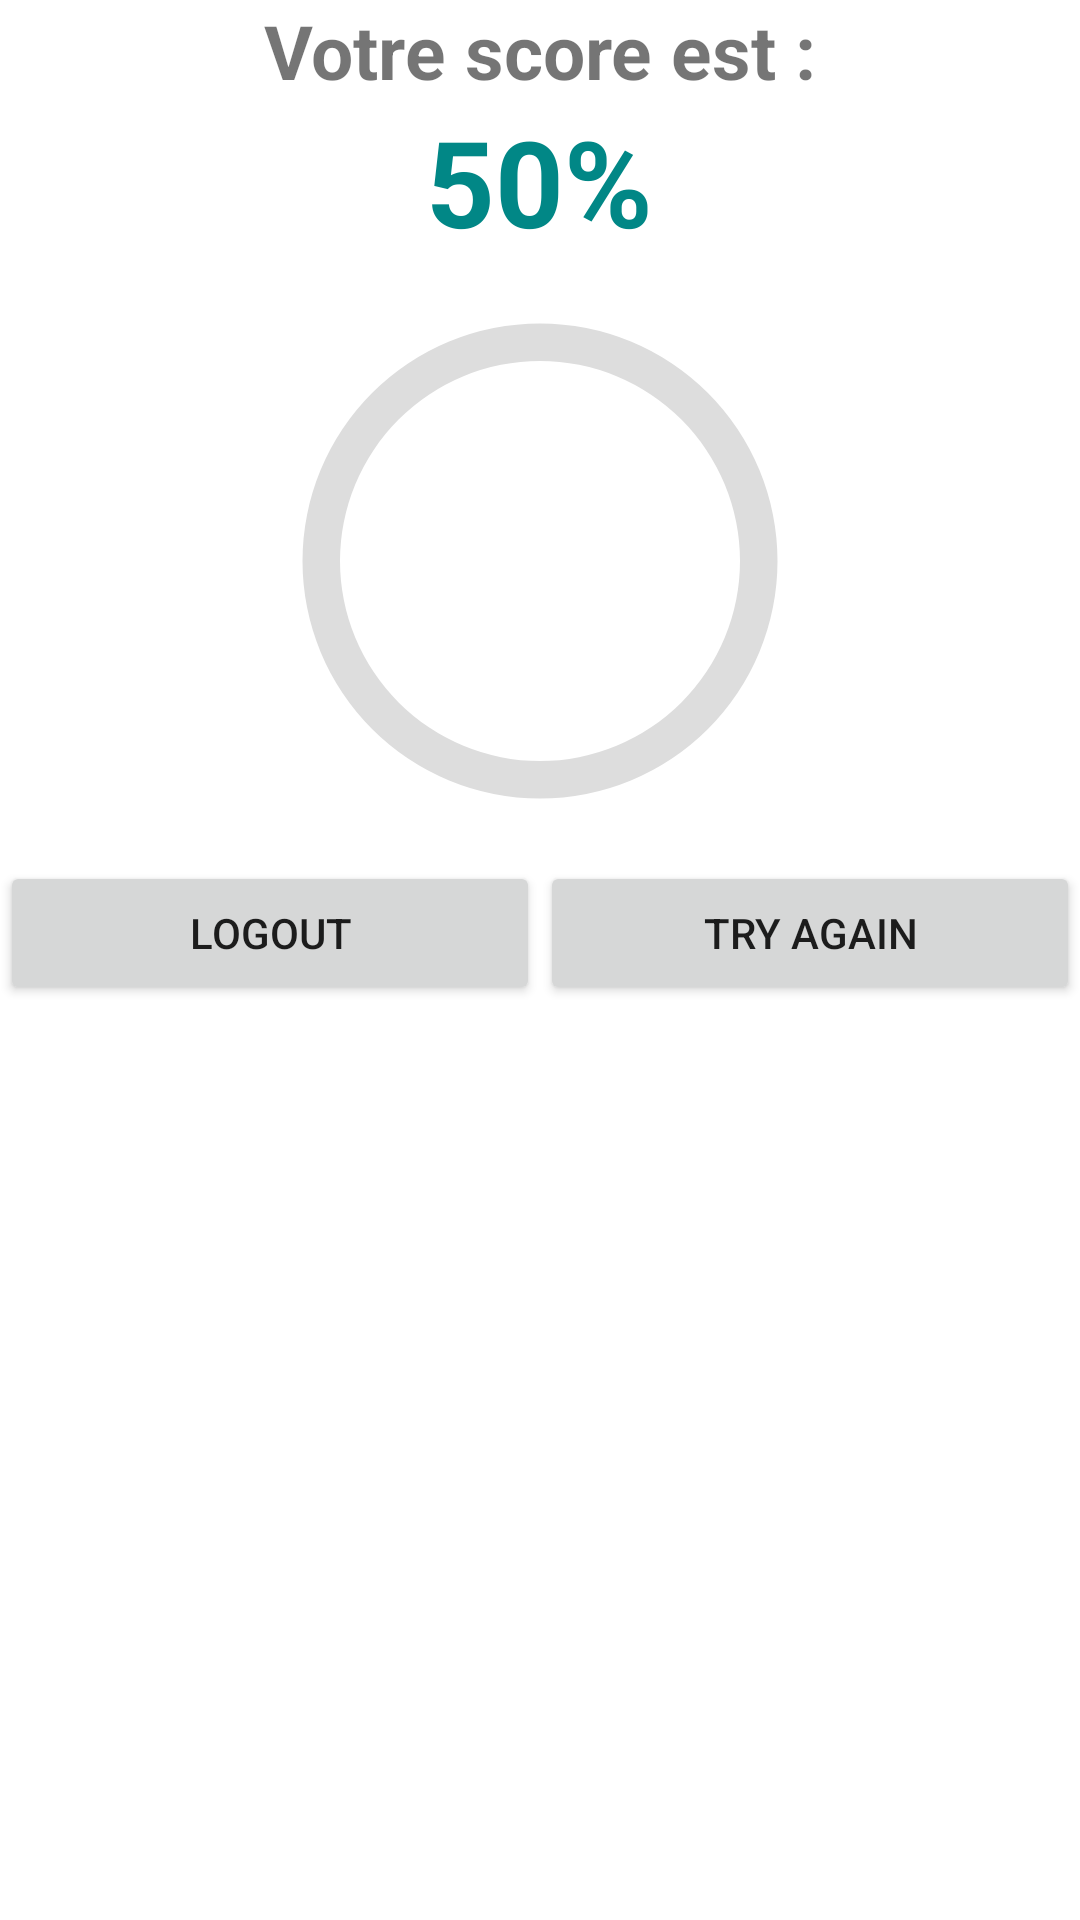

Write the Android layout XML for this screen, with the resource values it uses.
<!-- AndroidManifest.xml: application theme Theme.QuizApp_controle -->
<!-- res/layout/activity_score.xml -->
<?xml version="1.0" encoding="utf-8"?>
<LinearLayout xmlns:android="http://schemas.android.com/apk/res/android"
    xmlns:app="http://schemas.android.com/apk/res-auto"
    xmlns:tools="http://schemas.android.com/tools"
    android:layout_width="match_parent"
    android:layout_height="match_parent"
    tools:context=".Score"
    android:orientation="vertical"
    android:layout_margin="25dp"
    >

    <ImageView
        android:layout_width="match_parent"
        android:layout_height="wrap_content"
        android:src="@drawable/logoo"/>
    <TextView
        android:layout_width="wrap_content"
        android:layout_height="wrap_content"
        android:text="Votre score est :"
        android:textSize="25dp"
        android:textStyle="bold"
        android:layout_gravity="center"
        />


    <TextView
        android:id="@+id/tvScore"
        android:layout_width="wrap_content"
        android:layout_height="wrap_content"
        android:layout_gravity="center"
        android:text="50%"
        android:textColor="@color/teal_700"
        android:textSize="40dp"
        android:textStyle="bold" />


    <ProgressBar
        android:id="@+id/progressBar"
        android:layout_gravity="center"
        android:layout_width="200dp"
        android:indeterminateOnly="false"
        android:progressDrawable="@drawable/circle"
        tools:progress="60"
        android:layout_height="200dp" />

    <LinearLayout
        android:layout_width="match_parent"
        android:layout_height="wrap_content"
        android:orientation="horizontal">
        <Button
            android:layout_width="0dp"
            android:layout_height="wrap_content"
            android:layout_weight="2"
            android:text="Logout"
            android:id="@+id/bLogout"/>
        <Button
            android:layout_width="0dp"
            android:layout_height="wrap_content"
            android:layout_weight="2"
            android:text="Try again"
            android:id="@+id/bTry"/>
    </LinearLayout>



</LinearLayout>
<!-- resources referenced by this layout -->
<resources>
  <!-- drawable circle (drawable) -->
  <?xml version="1.0" encoding="utf-8"?>
  <layer-list xmlns:android="http://schemas.android.com/apk/res/android">
  <item>
      <shape android:shape="ring"
          android:thicknessRatio="16"
          android:useLevel="false">
          <solid android:color="#DDD"></solid>
      </shape>
  </item>
      <item>
          <rotate android:fromDegrees="270"
              android:toDegrees="270">
          <shape android:shape="ring"
              android:thicknessRatio="16"
              android:useLevel="true">
              <solid android:color="@color/teal_200"></solid>
          </shape>
          </rotate>
      </item>
  </layer-list>
  <style name="Theme.QuizApp_controle" parent="Theme.MaterialComponents.DayNight.DarkActionBar">
          
          <item name="colorPrimary">@color/purple_500</item>
          <item name="colorPrimaryVariant">@color/purple_700</item>
          <item name="colorOnPrimary">@color/white</item>
          
          <item name="colorSecondary">@color/teal_200</item>
          <item name="colorSecondaryVariant">@color/teal_700</item>
          <item name="colorOnSecondary">@color/black</item>
          
          <item name="android:statusBarColor" tools:targetApi="l">?attr/colorPrimaryVariant</item>
          
      </style>
  <!-- not gathered from this repository: default colours our renderer supplied (Android Studio template values) -->
  <color name="purple_500">#FF6200EE</color>
  <color name="purple_700">#FF3700B3</color>
  <color name="teal_200">#FF03DAC5</color>
  <color name="teal_700">#FF018786</color>
  <color name="black">#FF000000</color>
  <color name="white">#FFFFFFFF</color>
</resources>
